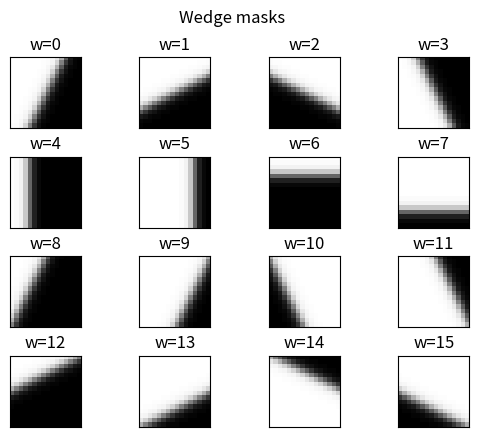

This chart was generated by the following Python code:
#!/usr/bin/env python3
"""
Visualize Wedge masks in AV1 codec

[redacted]
"""
import itertools
import numpy as np
import matplotlib.pyplot as plt


BLOCK_8X8 = 3
BLOCK_16X16 = 6
BLOCK_SIZES = 22
MASK_MASTER_SIZE = 64
WEDGE_TYPES = 16
WEDGE_HORIZONTAL = 0
WEDGE_VERTICAL = 1
WEDGE_OBLIQUE27 = 2
WEDGE_OBLIQUE63 = 3
WEDGE_OBLIQUE117 = 4
WEDGE_OBLIQUE153 = 5


def Clip3(x, y, z):
    return max(x, min(y, z))


Num_4x4_Blocks_Wide = [
  1, 1, 2, 2, 2, 4, 4, 4, 8, 8, 8,
  16, 16, 16, 32, 32, 1, 4, 2, 8, 4, 16
]
Num_4x4_Blocks_High = [
  1, 2, 1, 2, 4, 2, 4, 8, 4, 8, 16,
  8, 16, 32, 16, 32, 4, 1, 8, 2, 16, 4
]
Block_Width = [w4 * 4 for w4 in Num_4x4_Blocks_Wide]
Block_Height = [h4 * 4 for h4 in Num_4x4_Blocks_High]
Wedge_Master_Oblique_Odd = [
  0,  0,  0,  0,  0,  0,  0,  0,  0,  0,  0,  0,  0,  0,  0,  0,
  0,  0,  0,  0,  0,  0,  0,  0,  0,  0,  0,  0,  1,  2,  6,  18,
  37, 53, 60, 63, 64, 64, 64, 64, 64, 64, 64, 64, 64, 64, 64, 64,
  64, 64, 64, 64, 64, 64, 64, 64, 64, 64, 64, 64, 64, 64, 64, 64
]
Wedge_Master_Oblique_Even = [
  0,  0,  0,  0,  0,  0,  0,  0,  0,  0,  0,  0,  0,  0,  0,  0,
  0,  0,  0,  0,  0,  0,  0,  0,  0,  0,  0,  0,  1,  4,  11, 27,
  46, 58, 62, 63, 64, 64, 64, 64, 64, 64, 64, 64, 64, 64, 64, 64,
  64, 64, 64, 64, 64, 64, 64, 64, 64, 64, 64, 64, 64, 64, 64, 64
]
Wedge_Master_Vertical = [
  0,  0,  0,  0,  0,  0,  0,  0,  0,  0,  0,  0,  0,  0,  0,  0,
  0,  0,  0,  0,  0,  0,  0,  0,  0,  0,  0,  0,  0,  2,  7,  21,
  43, 57, 62, 64, 64, 64, 64, 64, 64, 64, 64, 64, 64, 64, 64, 64,
  64, 64, 64, 64, 64, 64, 64, 64, 64, 64, 64, 64, 64, 64, 64, 64
]
Wedge_Codebook = [
    [
        [WEDGE_OBLIQUE27, 4, 4],  [WEDGE_OBLIQUE63, 4, 4],
        [WEDGE_OBLIQUE117, 4, 4], [WEDGE_OBLIQUE153, 4, 4],
        [WEDGE_HORIZONTAL, 4, 2], [WEDGE_HORIZONTAL, 4, 4],
        [WEDGE_HORIZONTAL, 4, 6], [WEDGE_VERTICAL, 4, 4],
        [WEDGE_OBLIQUE27, 4, 2],  [WEDGE_OBLIQUE27, 4, 6],
        [WEDGE_OBLIQUE153, 4, 2], [WEDGE_OBLIQUE153, 4, 6],
        [WEDGE_OBLIQUE63, 2, 4],  [WEDGE_OBLIQUE63, 6, 4],
        [WEDGE_OBLIQUE117, 2, 4], [WEDGE_OBLIQUE117, 6, 4],
    ],
    [
        [WEDGE_OBLIQUE27, 4, 4],  [WEDGE_OBLIQUE63, 4, 4],
        [WEDGE_OBLIQUE117, 4, 4], [WEDGE_OBLIQUE153, 4, 4],
        [WEDGE_VERTICAL, 2, 4],   [WEDGE_VERTICAL, 4, 4],
        [WEDGE_VERTICAL, 6, 4],   [WEDGE_HORIZONTAL, 4, 4],
        [WEDGE_OBLIQUE27, 4, 2],  [WEDGE_OBLIQUE27, 4, 6],
        [WEDGE_OBLIQUE153, 4, 2], [WEDGE_OBLIQUE153, 4, 6],
        [WEDGE_OBLIQUE63, 2, 4],  [WEDGE_OBLIQUE63, 6, 4],
        [WEDGE_OBLIQUE117, 2, 4], [WEDGE_OBLIQUE117, 6, 4],
    ],
    [
        [WEDGE_OBLIQUE27, 4, 4],  [WEDGE_OBLIQUE63, 4, 4],
        [WEDGE_OBLIQUE117, 4, 4], [WEDGE_OBLIQUE153, 4, 4],
        [WEDGE_HORIZONTAL, 4, 2], [WEDGE_HORIZONTAL, 4, 6],
        [WEDGE_VERTICAL, 2, 4],   [WEDGE_VERTICAL, 6, 4],
        [WEDGE_OBLIQUE27, 4, 2],  [WEDGE_OBLIQUE27, 4, 6],
        [WEDGE_OBLIQUE153, 4, 2], [WEDGE_OBLIQUE153, 4, 6],
        [WEDGE_OBLIQUE63, 2, 4],  [WEDGE_OBLIQUE63, 6, 4],
        [WEDGE_OBLIQUE117, 2, 4], [WEDGE_OBLIQUE117, 6, 4],
    ]
]
Wedge_Bits = [
  0, 0, 0, 4, 4, 4, 4, 4, 4, 4, 0,
  0, 0, 0, 0, 0, 0, 0, 4, 4, 0, 0
]


def block_shape(bsize):
    w4 = Num_4x4_Blocks_Wide[bsize]
    h4 = Num_4x4_Blocks_High[bsize]
    if h4 > w4:
        return 0
    elif h4 < w4:
        return 1
    else:
        return 2


def get_wedge_direction(bsize, index):
    return Wedge_Codebook[block_shape(bsize)][index][0]


def get_wedge_xoff(bsize, index):
    return Wedge_Codebook[block_shape(bsize)][index][1]


def get_wedge_yoff(bsize, index):
    return Wedge_Codebook[block_shape(bsize)][index][2]


w = MASK_MASTER_SIZE
h = MASK_MASTER_SIZE
MasterMask = np.zeros((6, h, w), int)
for j in range(w):
    shift = MASK_MASTER_SIZE // 4
    for i in range(0, h, 2):
        MasterMask[WEDGE_OBLIQUE63][i][j] = Wedge_Master_Oblique_Even[Clip3(0, MASK_MASTER_SIZE - 1, j - shift)]
        shift -= 1
        MasterMask[WEDGE_OBLIQUE63][i + 1][j] = Wedge_Master_Oblique_Odd[Clip3(0, MASK_MASTER_SIZE - 1, j - shift)]
        MasterMask[WEDGE_VERTICAL][i][j] = Wedge_Master_Vertical[j]
        MasterMask[WEDGE_VERTICAL][i + 1][j] = Wedge_Master_Vertical[j]

for j, i in itertools.product(range(w), range(h)):
    msk = MasterMask[WEDGE_OBLIQUE63][i][j]
    MasterMask[WEDGE_OBLIQUE27][j][i] = msk
    MasterMask[WEDGE_OBLIQUE117][i][w - 1 - j] = 64 - msk
    MasterMask[WEDGE_OBLIQUE153][w - 1 - j][i] = 64 - msk
    MasterMask[WEDGE_HORIZONTAL][j][i] = MasterMask[WEDGE_VERTICAL][i][j]

WedgeMasks = np.zeros((BLOCK_SIZES, 2, WEDGE_TYPES, h, w), int)
for bsize in range(BLOCK_8X8, BLOCK_SIZES):
    if Wedge_Bits[bsize] > 0:
        w = Block_Width[bsize]
        h = Block_Height[bsize]
        for wedge in range(WEDGE_TYPES):
            d = get_wedge_direction(bsize, wedge)
            xoff = MASK_MASTER_SIZE // 2 - ((get_wedge_xoff(bsize, wedge) * w) >> 3)
            yoff = MASK_MASTER_SIZE // 2 - ((get_wedge_yoff(bsize, wedge) * h) >> 3)
            s = 0
            for i in range(w):
                s += MasterMask[d][yoff][xoff+i]
            for i in range(1, h):
                s += MasterMask[d][yoff+i][xoff]
            avg = (s + (w + h - 1) // 2) // (w + h - 1)
            flipSign = 1 if (avg < 32) else 0
            for j, i in itertools.product(range(w), range(h)):
                WedgeMasks[bsize][flipSign][wedge][i][j] = MasterMask[d][yoff+i][xoff+j]
                WedgeMasks[bsize][1-flipSign][wedge][i][j] = 64 - MasterMask[d][yoff+i][xoff+j]


# Wedge Mask Process
def mask_wedge(MiSize, wedge_index, wedge_sign=0):
    w = Block_Width[MiSize]
    h = Block_Height[MiSize]
    mask = np.zeros((w, h), int)
    for j, i in itertools.product(range(w), range(h)):
        mask[j, i] = WedgeMasks[MiSize][wedge_sign][wedge_index][i][j]
    return mask


fig, axs = plt.subplots(nrows=4, ncols=4)
fig.suptitle('Wedge masks')
fig.subplots_adjust(hspace=0.4)

for wedge_index in range(WEDGE_TYPES):
    mask = mask_wedge(BLOCK_16X16, wedge_index)
    ax = axs[wedge_index // 4][wedge_index % 4]
    ax.set_title(f'w={wedge_index}')
    plt.setp(ax.get_xticklabels(), visible=False)
    plt.setp(ax.get_yticklabels(), visible=False)
    ax.tick_params(axis='both', which='both', length=0)
    ax.imshow(mask, cmap='Greys_r', vmin=0, vmax=64)

plt.savefig('wedge-mask.png')
